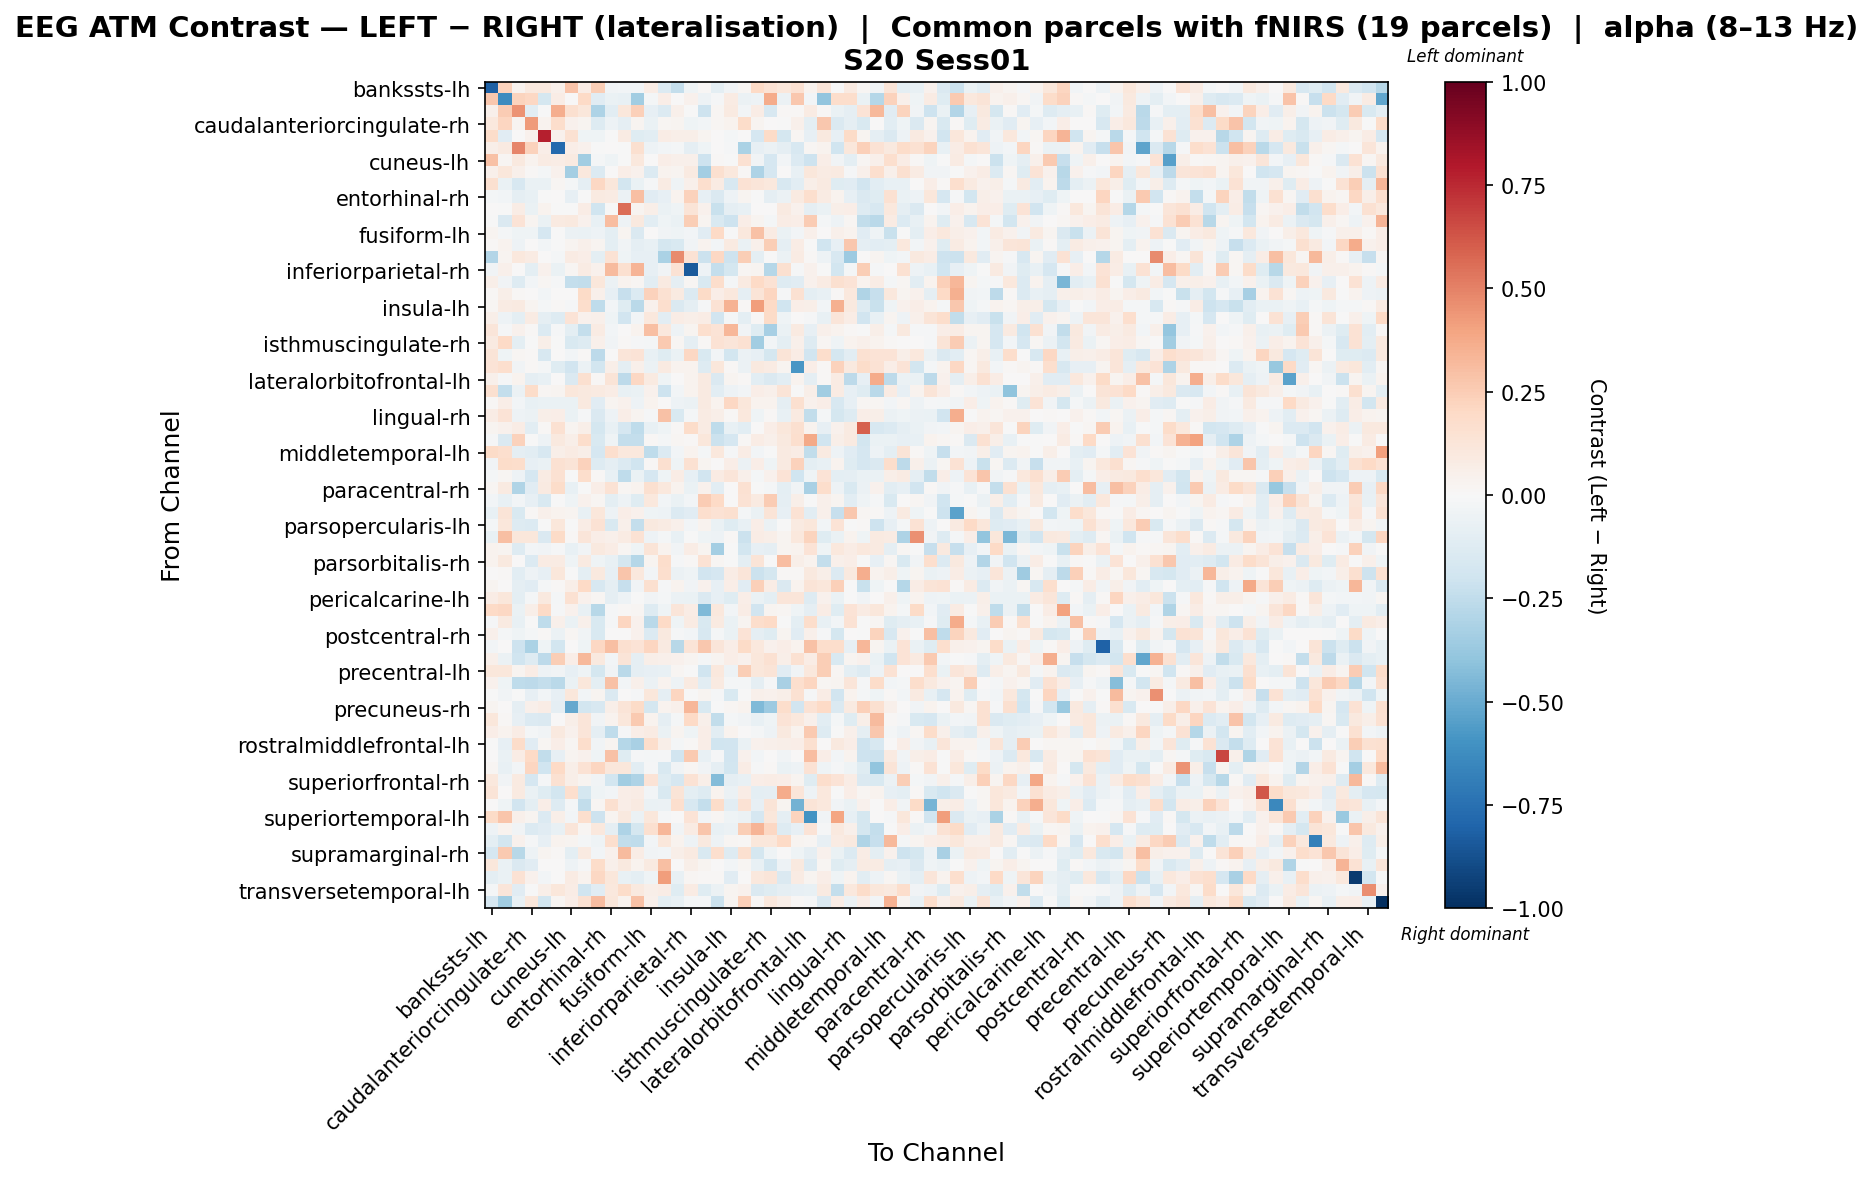

The file beside this chart, header and first rows:
, bankssts-lh, bankssts-rh, caudalanteriorcingulate-lh, caudalanteriorcingulate-rh, caudalmiddlefrontal-lh, caudalmiddlefrontal-rh, cuneus-lh, cuneus-rh, entorhinal-lh, entorhinal-rh, frontalpole-lh, frontalpole-rh, fusiform-lh, fusiform-rh, inferiorparietal-lh, inferiorparietal-rh, inferiortemporal-lh, inferiortemporal-rh, insula-lh, insula-rh, isthmuscingulate-lh, isthmuscingulate-rh, lateraloccipital-lh
bankssts-lh, -0.8133, 0.2321, 0.03315, 0.1012, 0.09525, 0.04778, 0.2884, 0.07604, 0.2439, -0.03821, -0.0275, -0.02383, 0.07071, -0.1367, -0.2408, -0.04473, 0.009862, -0.09625, -0.03364, 0.01719, 0.197, 0.1427, 0.1129
bankssts-rh, 0.2731, -0.6259, 0.2261, 0.2093, -0.1749, 0.07614, 3.6673721240053384e-05, 0.2004, -0.114, -0.06758, -0.07251, -0.3442, -0.01822, 0.07006, 8.300859138423127e-05, 0.04173, -0.0525, -0.009654, 0.08181, -0.055, -0.05414, 0.3684, -0.06009
caudalanteriorcingulate-lh, 0.04736, 0.2556, 0.4457, -0.1085, -0.003014, 0.3597, 0.1572, 0.1141, -0.3121, -0.1069, 0.1115, 0.237, -0.08285, -0.1353, 0.04836, -0.001804, -0.2057, 0.02201, 0.09149, -0.02528, 0.07386, -0.161, 0.008354
caudalanteriorcingulate-rh, 0.1065, 0.2137, 0.02701, 0.4272, 0.03819, 0.1772, 0.04435, 0.02879, -0.1301, -0.04957, -0.08958, 0.02576, -0.06786, 0.01571, 0.02401, -0.04015, -0.02398, 0.02215, 0.03632, 0.1843, 0.02567, 0.007273, -0.003049
caudalmiddlefrontal-lh, 0.1829, -0.1102, 0.006514, 0.04502, 0.7808, 0.04547, 0.15, -0.04252, -0.0429, -0.000437, 0.08564, -0.1245, -0.107, 0.07502, 0.05553, 0.05846, 0.03108, 0.005506, -0.02112, 0.001961, -0.1717, 0.1928, -0.1763
caudalmiddlefrontal-rh, 0.05578, 0.08702, 0.4856, 0.2279, 0.06389, -0.781, 0.06494, 0.04436, -0.005548, 0.002936, -0.005851, 0.161, -0.04851, -0.0278, -0.02336, -0.08956, -0.03985, 0.0, -0.01443, -0.3192, -0.07879, -0.06117, -0.08786
cuneus-lh, 0.2938, 0.01834, 0.09499, 0.03295, 0.08395, 0.07186, 0.08735, -0.351, -0.01635, -0.04336, -0.002553, 0.1076, 0.007424, 0.06328, 0.05335, 0.05241, -0.2044, 0.008378, -0.005353, 0.152, -0.03756, -0.1675, -0.02428
cuneus-rh, 0.0505, 0.1138, 0.05075, 0.01417, -0.02248, 0.04268, -0.3427, 0.1025, -0.1376, 0.0003943, 0.06773, 0.04046, -0.1363, 0.03653, 0.02584, 0.08996, -0.338, 0.1597, 0.1041, 0.01063, -0.3116, -0.1643, 0.004653
entorhinal-lh, 0.1568, -0.06444, -0.1572, -0.0627, -0.06982, 0.01569, -0.01655, -0.0897, 0.2104, 0.1127, -0.1801, -0.06529, -0.009936, 0.08145, -0.04163, 0.05065, 0.1693, 0.08229, -0.1606, 0.1416, 0.1214, 0.1093, -0.1603
entorhinal-rh, -0.01881, -0.02729, -0.09117, -0.07523, -0.004583, 0.0, -0.07931, -0.004471, 0.08611, 0.08422, -0.05746, 0.3041, -0.117, -0.08182, 0.03687, 0.2279, -0.08323, -0.1475, -0.05154, 0.02757, -0.005857, -0.08943, -0.05803
frontalpole-lh, 0.006103, -0.0004004, 0.07794, -0.06267, 0.03165, -0.003597, -0.005894, 0.07263, -0.1996, -0.006154, 0.5581, 0.02367, 0.06177, -0.06458, -0.04318, 0.1301, 0.0445, -0.2216, -0.0907, -0.07787, 0.003458, 0.0005922, 0.08827
frontalpole-rh, -0.0009927, -0.1438, 0.1372, 0.02926, -0.06928, 0.08921, 0.09644, 0.03982, -0.07418, 0.3125, -0.04719, 0.09537, -0.102, -0.04131, -0.06958, 0.2479, 0.02362, -0.1541, -0.2059, 0.06608, 0.0309, -0.02284, 0.07306
fusiform-lh, 0.02948, -0.01831, -0.04464, -0.04341, -0.1648, -0.006275, -0.05583, -0.06615, -0.05369, -0.09897, 0.0292, -0.1463, 0.001632, -0.03319, -0.04282, -0.02566, -0.1152, 0.1961, -0.001166, 0.1039, 0.2957, 0.08306, -0.0653
fusiform-rh, 0.01168, 0.03219, -0.04922, 0.007187, -0.02489, -0.002978, 0.03015, 0.04751, 0.02893, -0.09543, -0.03179, -0.08865, -0.07271, -0.175, -0.1544, -0.03831, 0.03376, -0.0305, 0.0929, -0.06559, 0.05445, 0.2475, -0.08615
inferiorparietal-lh, -0.2954, 0.02398, 0.1064, 0.0795, 0.004393, -0.01726, 0.08246, 0.06664, -0.09587, 0.1436, -0.04611, -0.08135, -0.08238, -0.3138, 0.4735, 0.1475, -0.2173, 0.2064, -0.2035, 0.2455, -0.101, -0.002518, -0.05502
inferiorparietal-rh, -0.03596, 0.04831, 0.0, -0.09386, 0.04117, -0.06917, 0.01995, 0.08531, 0.04535, 0.3132, 0.1626, 0.3386, -0.0832, -0.03876, 0.1446, -0.8389, -0.05066, -0.2403, -0.175, 0.02238, 0.02643, -0.2863, 0.1639
inferiortemporal-lh, 0.06208, -0.03677, -0.1292, -0.02856, 0.01939, -0.008321, -0.2361, -0.2487, 0.1167, -0.0612, 0.03526, 0.01689, -0.1033, 0.09203, -0.08925, 0.01585, -0.1497, 0.1752, -0.01852, 0.08601, 0.2011, 0.1458, -0.126
inferiortemporal-rh, 0.01117, 0.05663, 0.01172, 0.00309, -0.02822, 0.0, 0.007587, 0.1952, 0.04853, -0.08449, -0.2275, -0.1341, 0.232, 0.1526, 0.08985, -0.134, 0.1888, 0.06781, 0.1067, -0.08962, 0.1279, 0.2151, -0.01275
insula-lh, 0.02141, 0.0799, 0.08881, 0.02368, -0.01904, 0.01092, -0.01355, 0.1749, -0.2515, -0.02906, -0.1228, -0.2669, 0.04168, 0.1683, -0.1411, -0.09046, -0.01259, 0.145, 0.3472, 0.01477, 0.4148, 0.2022, -0.1978
insula-rh, 0.05931, -0.04934, -0.09972, 0.08305, -0.08725, -0.1261, 0.1335, 0.04083, 0.0469, -0.03907, -0.1886, -0.02812, 0.1026, -0.1035, 0.07756, 0.05922, 0.0762, -0.1883, -0.02245, -0.0987, 0.008921, 0.1938, -0.04496
isthmuscingulate-lh, 0.1249, -0.01203, 0.04259, 0.01259, -0.1397, -0.01449, -0.09879, -0.2346, 0.08326, -0.02576, 0.0, 0.03313, 0.2973, 0.1017, -0.04758, 0.02944, 0.1669, 0.1332, 0.3283, -0.03657, -0.119, -0.3316, -0.06944
isthmuscingulate-rh, 0.08626, 0.201, -0.1006, -0.002568, 0.06209, -0.005891, -0.1498, -0.1262, 0.05158, -0.03741, 0.008271, -0.008983, -0.0199, 0.2587, 0.01648, -0.09184, 0.01541, 0.1462, 0.1232, 0.1545, -0.3452, -0.02693, -0.09938
lateraloccipital-lh, 0.1306, -0.04558, 0.0209, 0.008086, -0.1628, 0.005508, -0.02999, 0.01221, -0.2594, 0.004591, 0.1173, 0.1347, -0.07239, -0.1199, -0.0664, 0.2045, -0.1558, -0.02819, -0.1807, -0.06243, -0.08286, -0.1725, 0.1264
lateraloccipital-rh, 0.1365, 0.1673, -0.0353, 0.008539, -0.01823, -0.1249, -0.1952, -0.05639, -0.1827, 0.05884, -0.09652, 0.05098, -0.0622, 0.09048, 0.03872, 0.03905, -0.1252, 0.116, 0.01192, -0.05789, 0.09376, 0.08449, 0.02839
lateralorbitofrontal-lh, 0.05097, -0.01463, 0.03796, -0.09154, -0.07039, 0.002748, -0.1451, 0.162, 0.01075, 0.1269, -0.2624, 0.2077, 0.08791, -0.04658, 0.007032, 0.03712, 0.08998, -0.1451, 0.03041, 0.00834, -0.1056, -0.1453, -0.1052
lateralorbitofrontal-rh, 0.1573, -0.2392, -0.06181, 0.1864, 0.02265, 0.02669, 0.1112, 0.0943, 0.08679, 0.07786, -0.07185, -0.06658, 0.0391, -0.2058, -0.02415, 0.0334, 0.08659, -0.1074, -0.04753, -0.02901, 0.0692, 0.05397, 0.1276
lingual-lh, 0.01407, 0.06336, -0.02902, -0.07465, -0.06856, -0.06316, -0.0702, 0.1003, -0.1099, 0.02817, 0.04142, -0.05184, 0.03214, 0.004505, -0.05241, -0.05552, 0.08969, 0.03463, 0.2106, 0.1164, 0.03511, 0.03583, -0.09071
lingual-rh, 0.07795, 0.1349, -0.0528, -0.05953, 0.05517, 0.06261, -0.06755, -0.008247, -0.1443, -0.04968, 0.0648, 0.02841, -0.008801, 0.29, -0.1546, -0.01574, 0.08159, 0.05803, 0.01463, 0.1023, -0.04658, 0.008929, -0.07075
medialorbitofrontal-lh, 0.02614, 0.0393, 0.07635, -0.1072, 0.008867, 0.1544, 0.02451, 0.06051, -0.1761, -0.07198, -0.1649, -0.2532, -0.07505, -0.04013, 0.01127, 0.1807, 0.08556, -0.2522, -0.07791, -0.1036, 0.001407, 0.0651, 0.1144
medialorbitofrontal-rh, -0.01549, -0.1418, 0.2305, -0.002398, -0.05468, 0.09673, 0.05648, 0.1735, -0.1538, -0.04685, -0.239, -0.241, 0.01285, -0.01603, 0.01617, 0.01458, 0.1103, -0.2122, -0.1708, 0.01153, 0.0713, 0.04691, 0.09685
middletemporal-lh, 0.1924, 0.1706, -0.08767, -0.105, -0.163, 0.05583, 0.0852, 0.06082, -0.1688, 0.167, 0.1083, 0.1089, -0.2575, -0.1335, -0.02522, 0.03151, -0.0179, 0.105, -0.01206, 0.07227, -0.02821, -0.001881, 0.08639
middletemporal-rh, -0.03522, 0.1858, 0.1787, -0.0798, -0.06705, 0.1528, 0.132, 0.2276, -0.1263, -0.0863, -0.1389, -0.2024, 0.01421, 0.1572, -0.03994, 0.1517, 0.02979, 0.006522, 0.06792, -0.0563, 0.06501, -0.0432, 0.09215
paracentral-lh, -0.02077, 0.01952, -0.05296, -0.17, 0.08333, 0.1495, -0.002396, 0.1759, 0.01372, -0.07136, -0.2534, -0.0642, -0.1715, -0.04054, 0.07475, -0.0807, -0.1946, 0.08117, 0.1236, 0.05433, -0.02268, 0.04309, 0.1362
paracentral-rh, 0.01866, 0.0864, -0.3028, -0.1099, 0.08669, 0.1807, -0.07192, -0.006915, 0.06753, 0.1447, 0.02018, 0.03312, 0.158, 0.1073, 0.03669, -0.06268, 0.03982, -0.1043, 0.001667, 0.1545, -0.005378, -0.01871, -0.1005
parahippocampal-lh, -0.0279, -0.0741, -0.02723, -0.08482, -0.149, -0.007124, -0.04102, 0.04685, 0.0212, -0.09877, -0.05103, -0.1206, 0.1064, -0.02605, -0.06458, -0.02994, 0.2559, 0.2002, 0.006275, 0.1439, 0.08817, 0.2533, -0.0917
parahippocampal-rh, -0.07728, 0.1309, -0.1523, 0.01075, 0.04921, 0.03335, 0.02576, -0.07394, 0.1125, -0.04805, 0.06465, 0.04273, -0.04595, -0.05453, -0.136, -0.1102, 0.1707, 0.1455, 0.1576, -0.02233, -0.0683, 0.1319, -0.08076
parsopercularis-lh, -0.02024, 0.1153, -0.126, -0.135, -0.004279, 0.1142, -0.003567, 0.07398, 0.145, -0.1508, 0.04996, -0.238, 0.09522, 0.08424, 0.04894, -0.02512, 0.03689, -0.0631, -0.1191, -0.07783, 0.06732, -0.05611, -0.000166
parsopercularis-rh, -0.07076, 0.3045, 0.1147, 0.1134, -0.1413, 0.1911, 0.009457, 0.1179, 0.06929, 0.05039, 0.08199, 0.1425, -0.04965, -0.02299, -0.07539, -0.002308, -0.04177, -0.04875, 0.01233, -0.2146, 0.07283, 0.05484, 0.02505
parsorbitalis-lh, 0.03562, 0.02598, -0.1287, -0.02858, -0.03898, -0.01385, -0.07563, -0.03743, 0.09479, 0.07522, 0.02068, -0.04472, 0.1263, 0.03391, -0.0322, 0.07481, 0.02745, -0.3371, -0.0002805, -0.1869, -0.08161, -0.09241, 0.03114
parsorbitalis-rh, 0.0389, 0.09542, 0.003888, -0.1349, 0.07817, 0.08593, -0.04608, 0.08768, -0.04038, -0.07284, -0.1753, -0.2815, 0.03079, 0.1754, -0.01447, 0.01169, 0.1462, 0.01798, -0.005533, -0.09496, 0.1274, -0.003865, 0.3071
parstriangularis-lh, 0.0009625, 0.01258, -0.1066, -0.04813, -0.0794, 0.1115, -0.003983, -0.09912, 0.09778, -0.08057, 0.2802, 0.108, -0.02345, 0.1691, -0.05729, -0.03977, -0.1883, -0.171, 0.07525, 0.1248, -0.2185, -0.1741, 0.009353
parstriangularis-rh, 0.02742, 0.004161, -0.08755, -0.1095, -0.02045, 0.01509, 0.05546, 0.2023, -0.1628, -0.09156, -0.2327, -0.036, 0.1582, -0.01171, 0.03618, -0.03469, 0.04285, -0.07823, 0.06805, -0.1163, 0.2373, 0.07619, -0.1458
pericalcarine-lh, 0.07764, 0.1168, -0.09563, -0.02259, 0.1012, -0.01839, 0.1526, 0.03975, 0.01923, -0.08685, -0.04704, -0.003459, -0.0367, -0.01751, -0.05683, -0.06831, -0.1438, -0.08207, -0.1231, 0.06981, -0.06586, -0.09714, 0.1222
pericalcarine-rh, 0.2021, 0.2046, -0.0672, 0.05514, 0.1995, -0.008688, 0.04251, -0.07718, -0.2756, -0.008115, 0.01386, 0.02097, -0.1309, -0.04053, 0.1182, 0.0749, -0.4392, 0.1077, -0.02846, 0.07092, -0.1938, 0.02675, 0.02235
postcentral-lh, -0.008695, 0.09101, -0.07748, -0.007412, -0.2571, 0.04705, -0.06892, 0.04961, -0.1562, -0.008605, 0.2127, 0.03975, -0.2693, 0.2013, -0.04646, 0.0851, -0.1531, 0.08612, -0.06445, 0.03066, 0.1766, 0.201, -0.007548
postcentral-rh, 0.05068, -0.01994, -0.04373, -0.01734, 0.01407, -0.05756, 0.0192, -0.03404, -0.1495, 0.002056, 0.003969, 0.04313, -0.1334, 0.09686, -0.01219, -0.02891, -0.1566, -0.01789, -0.06854, 0.134, -0.08803, -0.1212, 0.02752
posteriorcingulate-lh, -0.02401, 0.002315, -0.2076, -0.3161, -0.04586, -0.1856, 0.0001396, -0.04367, 0.2035, 0.3028, 0.1623, 0.133, 0.2182, 0.09255, -0.2774, 0.1317, 0.2729, 0.1237, 0.06547, 0.1921, 0.1042, 0.04618, 0.0661
posteriorcingulate-rh, 0.04976, -0.06196, -0.2013, -0.1254, -0.2631, 0.2427, 0.06818, 0.3237, 0.09655, -0.0307, 0.1328, -0.09224, 0.06167, 0.05242, 0.0435, 0.03048, -0.01883, 0.02351, 0.0701, 0.03976, 0.1164, 0.1545, 0.05502
precentral-lh, 0.11, 0.1152, 0.02742, 0.07587, -0.0503, -0.03207, -0.08216, -0.04066, -0.1791, -0.03531, -0.2691, -0.086, -0.0823, -0.07589, 0.01702, -0.007133, -0.2031, 0.1041, -0.04906, 0.2441, 0.1132, 0.1297, -0.1166
precentral-rh, 0.03921, -0.0438, -0.2521, -0.2613, -0.2353, -0.2717, -0.06438, 0.1153, -0.09705, 0.2949, -0.03056, 0.05453, -0.05963, 0.0343, -0.04936, 0.08912, -0.1088, 0.08812, -0.02034, -0.01959, -0.08795, -0.01486, -0.3267
precuneus-lh, -0.003672, -0.03447, -0.006626, -0.08564, -0.03017, -0.07982, 0.1147, -0.02453, 0.02817, -0.1444, 0.002445, -0.01346, 0.1171, -0.09147, 0.2112, -0.003311, 0.02711, -0.01457, -0.1533, -0.003397, 0.05051, 0.04375, 0.0601
precuneus-rh, 0.02724, 0.004337, -0.08937, 0.05015, 0.07566, -0.08984, -0.508, -0.1846, -0.1564, 0.06075, 0.1297, 0.1912, -0.1773, 0.03549, 0.04983, 0.3292, -0.1552, -0.0008181, 0.02283, 0.03531, -0.4417, -0.3644, 0.1722
rostralanteriorcingulate-lh, 0.1142, 0.01014, -0.07961, -0.1394, -0.1413, 0.004776, 0.06229, 0.1182, -0.03375, 0.03866, 0.1149, 0.2582, 0.03259, -0.08973, -0.02063, 0.2029, 0.04809, -0.2445, -0.02248, -0.03294, -0.07239, -0.04396, 0.1369
rostralanteriorcingulate-rh, 0.06277, 0.03853, 0.07081, -0.01988, -0.03824, 0.09701, 0.0403, 0.1232, -0.08971, -0.2576, -0.008529, 0.06252, 0.08385, -0.06361, 0.03041, -0.04454, 0.06778, -0.1075, 0.03221, 0.002014, -0.01845, -0.04899, 0.1003
rostralmiddlefrontal-lh, -0.001082, -0.07914, 0.1861, -0.1138, 0.01582, 0.06805, 0.01963, 0.1739, -0.03887, 0.02543, -0.2836, -0.3227, 0.179, 0.06189, -0.01733, 0.01341, 0.06664, -0.2004, -0.1885, -0.06561, 0.0403, 0.0505, 0.05743
rostralmiddlefrontal-rh, 0.0, -0.06423, 0.07693, 0.1961, -0.2428, -0.08261, 0.0283, 0.0409, -0.04535, 0.2921, -0.1228, -0.01507, -0.02033, -0.01231, -0.1876, 0.2613, -0.07756, -0.014, -0.1889, 0.04182, -0.02463, 0.002022, -0.03866
superiorfrontal-lh, 0.01888, -0.07567, -0.03038, 0.2142, -0.1998, 0.1992, 0.0565, 0.1483, 0.2113, 0.1139, 0.1115, -0.1044, -0.009993, -0.1492, -0.03258, 0.01971, -0.0339, -0.08612, -0.1826, 0.07571, -0.01105, 0.01027, -0.06966
superiorfrontal-rh, 0.1088, -0.03635, 0.09141, -0.168, -0.01524, 0.1543, 0.05948, 0.02458, -0.03427, -0.1854, -0.3443, -0.311, 0.1353, -0.1221, -0.1676, 0.1429, 0.05988, -0.437, -0.0911, -0.07513, 0.06414, 0.07363, 0.06688
superiorparietal-lh, 0.1306, 0.007179, 0.08892, -0.06968, -0.1218, -0.1872, 0.1641, -0.1749, -0.0453, -0.02598, 0.06771, 0.07075, -0.03076, -0.1516, 0.1326, -0.09385, -0.1321, 0.03446, -0.05946, 0.07722, -0.09692, -0.08955, 0.3699
superiorparietal-rh, 0.00732, -0.04393, -0.1922, -0.09898, 0.06346, -0.1301, -0.02342, -0.2432, 0.0216, 0.162, 0.06875, 0.09267, -0.06508, -0.0597, 0.1692, -0.161, -0.241, 0.1832, -0.102, 0.1451, -0.08554, 0.132, 0.02374
... 8 more rows
